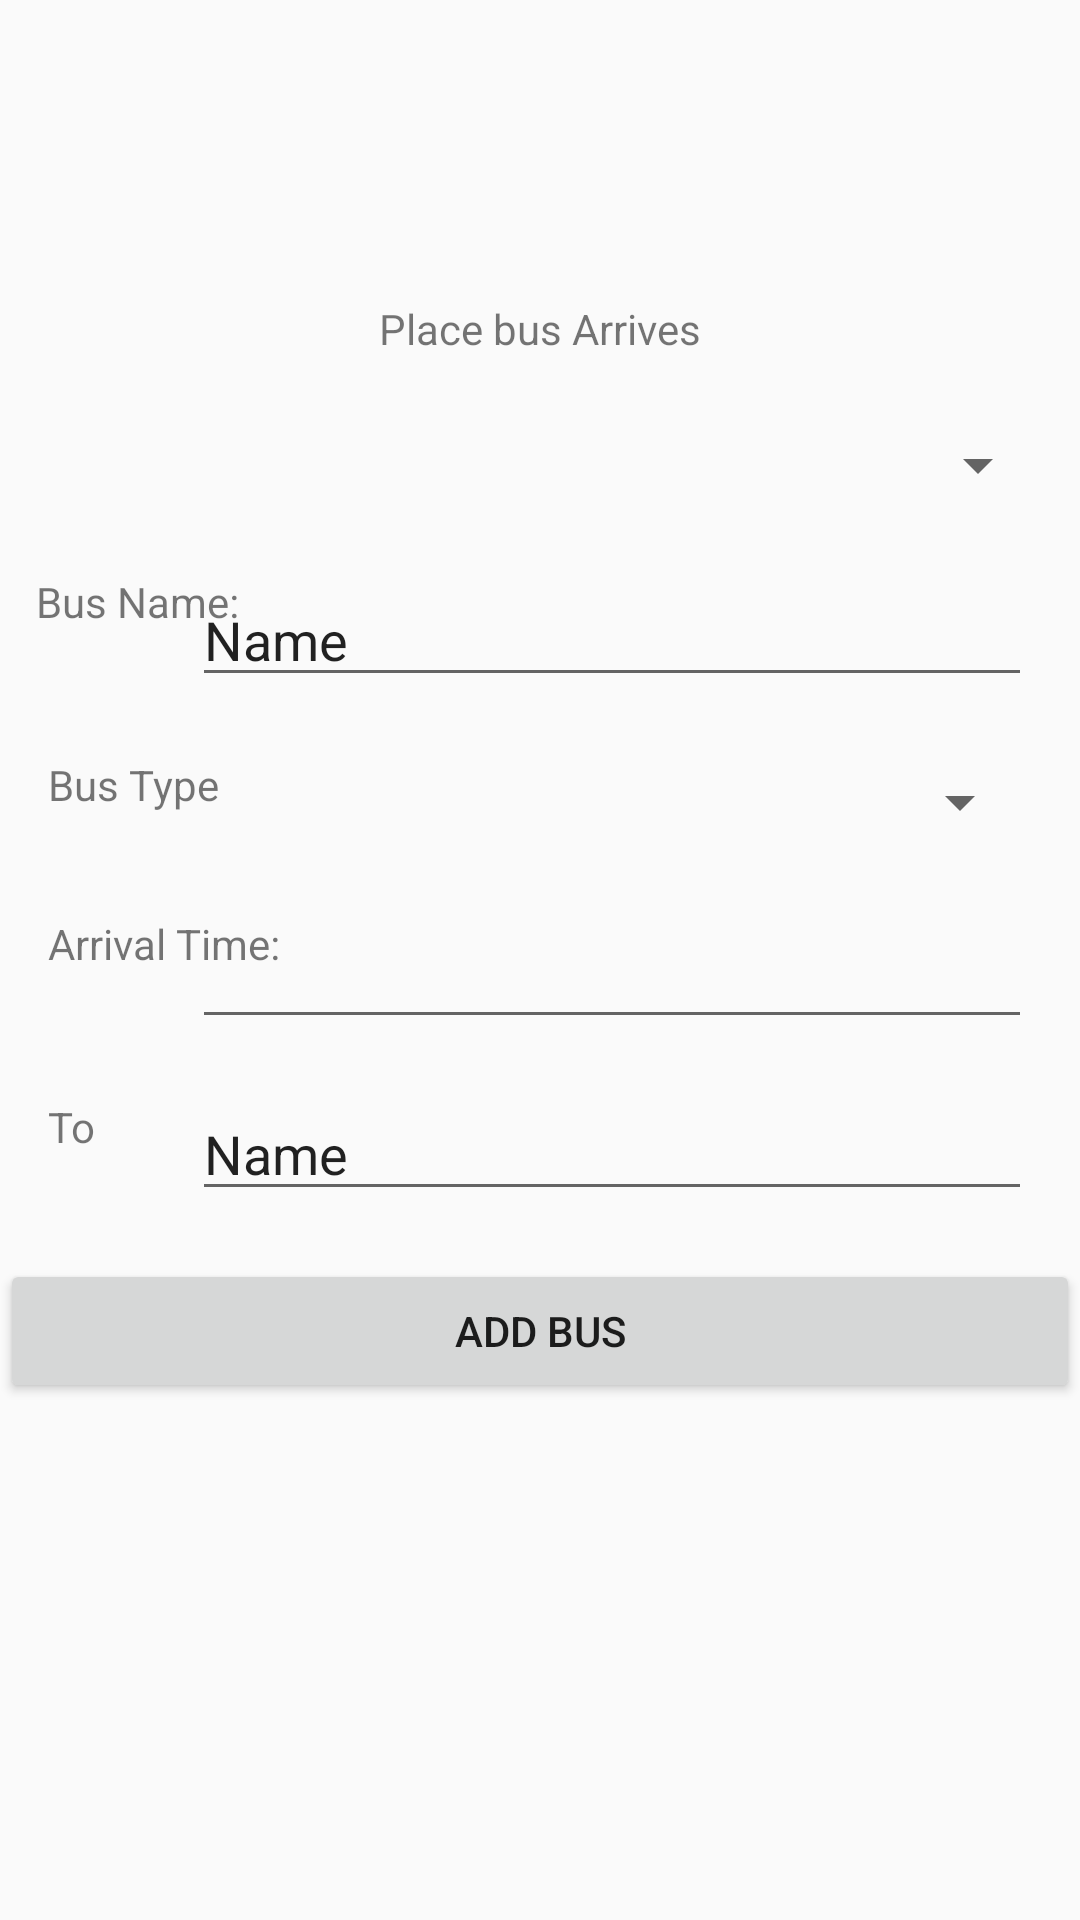

Reconstruct the res/layout file that produces this screen, plus the resources it refers to.
<!-- AndroidManifest.xml: application theme Theme.AppCompat.DayNight -->
<!-- res/layout/activity_add_bus.xml -->
<?xml version="1.0" encoding="utf-8"?>
<androidx.constraintlayout.widget.ConstraintLayout xmlns:android="http://schemas.android.com/apk/res/android"
    xmlns:app="http://schemas.android.com/apk/res-auto"
    xmlns:tools="http://schemas.android.com/tools"
    android:id="@+id/main"
    android:layout_width="match_parent"
    android:layout_height="match_parent"
    tools:context=".AddBus">

    <Spinner
        android:id="@+id/TableListSpinner"
        android:layout_width="340dp"
        android:layout_height="40dp"
        android:layout_marginTop="16dp"
        app:layout_constraintEnd_toEndOf="parent"
        app:layout_constraintStart_toStartOf="parent"
        app:layout_constraintTop_toBottomOf="@+id/textView7" />

    <TextView
        android:id="@+id/textView7"
        android:layout_width="wrap_content"
        android:layout_height="19dp"
        android:layout_marginTop="100dp"
        android:text="Place bus Arrives"
        app:layout_constraintEnd_toEndOf="parent"
        app:layout_constraintStart_toStartOf="parent"
        app:layout_constraintTop_toTopOf="parent" />

    <EditText
        android:id="@+id/BusNameText"
        android:layout_width="280dp"
        android:layout_height="0dp"
        android:layout_marginTop="16dp"
        android:layout_marginEnd="16dp"
        android:ems="10"
        android:inputType="text"
        android:text="Name"
        app:layout_constraintEnd_toEndOf="parent"
        app:layout_constraintTop_toBottomOf="@+id/TableListSpinner" />

    <EditText
        android:id="@+id/ArivalTimeText"
        android:layout_width="280dp"
        android:layout_height="44dp"
        android:layout_marginTop="16dp"
        android:layout_marginEnd="16dp"
        android:ems="10"
        android:inputType="time"
        app:layout_constraintEnd_toEndOf="parent"
        app:layout_constraintTop_toBottomOf="@+id/BusTypeSpinner" />

    <Spinner
        android:id="@+id/BusTypeSpinner"
        android:layout_width="280dp"
        android:layout_height="38dp"
        android:layout_marginTop="16dp"
        android:layout_marginEnd="16dp"
        app:layout_constraintEnd_toEndOf="parent"
        app:layout_constraintTop_toBottomOf="@+id/BusNameText" />

    <EditText
        android:id="@+id/busToText"
        android:layout_width="280dp"
        android:layout_height="wrap_content"
        android:layout_marginTop="16dp"
        android:layout_marginEnd="16dp"
        android:ems="10"
        android:inputType="text"
        android:text="Name"
        app:layout_constraintEnd_toEndOf="parent"
        app:layout_constraintTop_toBottomOf="@+id/ArivalTimeText" />

    <TextView
        android:id="@+id/textView8"
        android:layout_width="100dp"
        android:layout_height="45dp"
        android:layout_marginStart="12dp"
        android:layout_marginTop="16dp"
        android:text="Bus Name:"
        app:layout_constraintStart_toStartOf="parent"
        app:layout_constraintTop_toBottomOf="@+id/TableListSpinner" />

    <TextView
        android:id="@+id/textView9"
        android:layout_width="wrap_content"
        android:layout_height="45dp"
        android:layout_marginStart="16dp"
        android:layout_marginTop="8dp"
        android:text="Arrival Time:"
        app:layout_constraintStart_toStartOf="parent"
        app:layout_constraintTop_toBottomOf="@+id/textView10" />

    <TextView
        android:id="@+id/textView10"
        android:layout_width="wrap_content"
        android:layout_height="45dp"
        android:layout_marginStart="16dp"
        android:layout_marginTop="16dp"
        android:text="Bus Type"
        app:layout_constraintStart_toStartOf="parent"
        app:layout_constraintTop_toBottomOf="@+id/textView8" />

    <TextView
        android:id="@+id/textView11"
        android:layout_width="wrap_content"
        android:layout_height="45dp"
        android:layout_marginStart="16dp"
        android:layout_marginTop="16dp"
        android:text="To"
        app:layout_constraintStart_toStartOf="parent"
        app:layout_constraintTop_toBottomOf="@+id/textView9" />

    <Button
        android:id="@+id/BusAddButton"
        android:layout_width="0dp"
        android:layout_height="wrap_content"
        android:layout_marginTop="16dp"
        android:text="Add Bus"
        app:layout_constraintEnd_toEndOf="parent"
        app:layout_constraintStart_toStartOf="parent"
        app:layout_constraintTop_toBottomOf="@+id/busToText" />
</androidx.constraintlayout.widget.ConstraintLayout>
<!-- resources referenced by this layout -->
<resources>

</resources>
